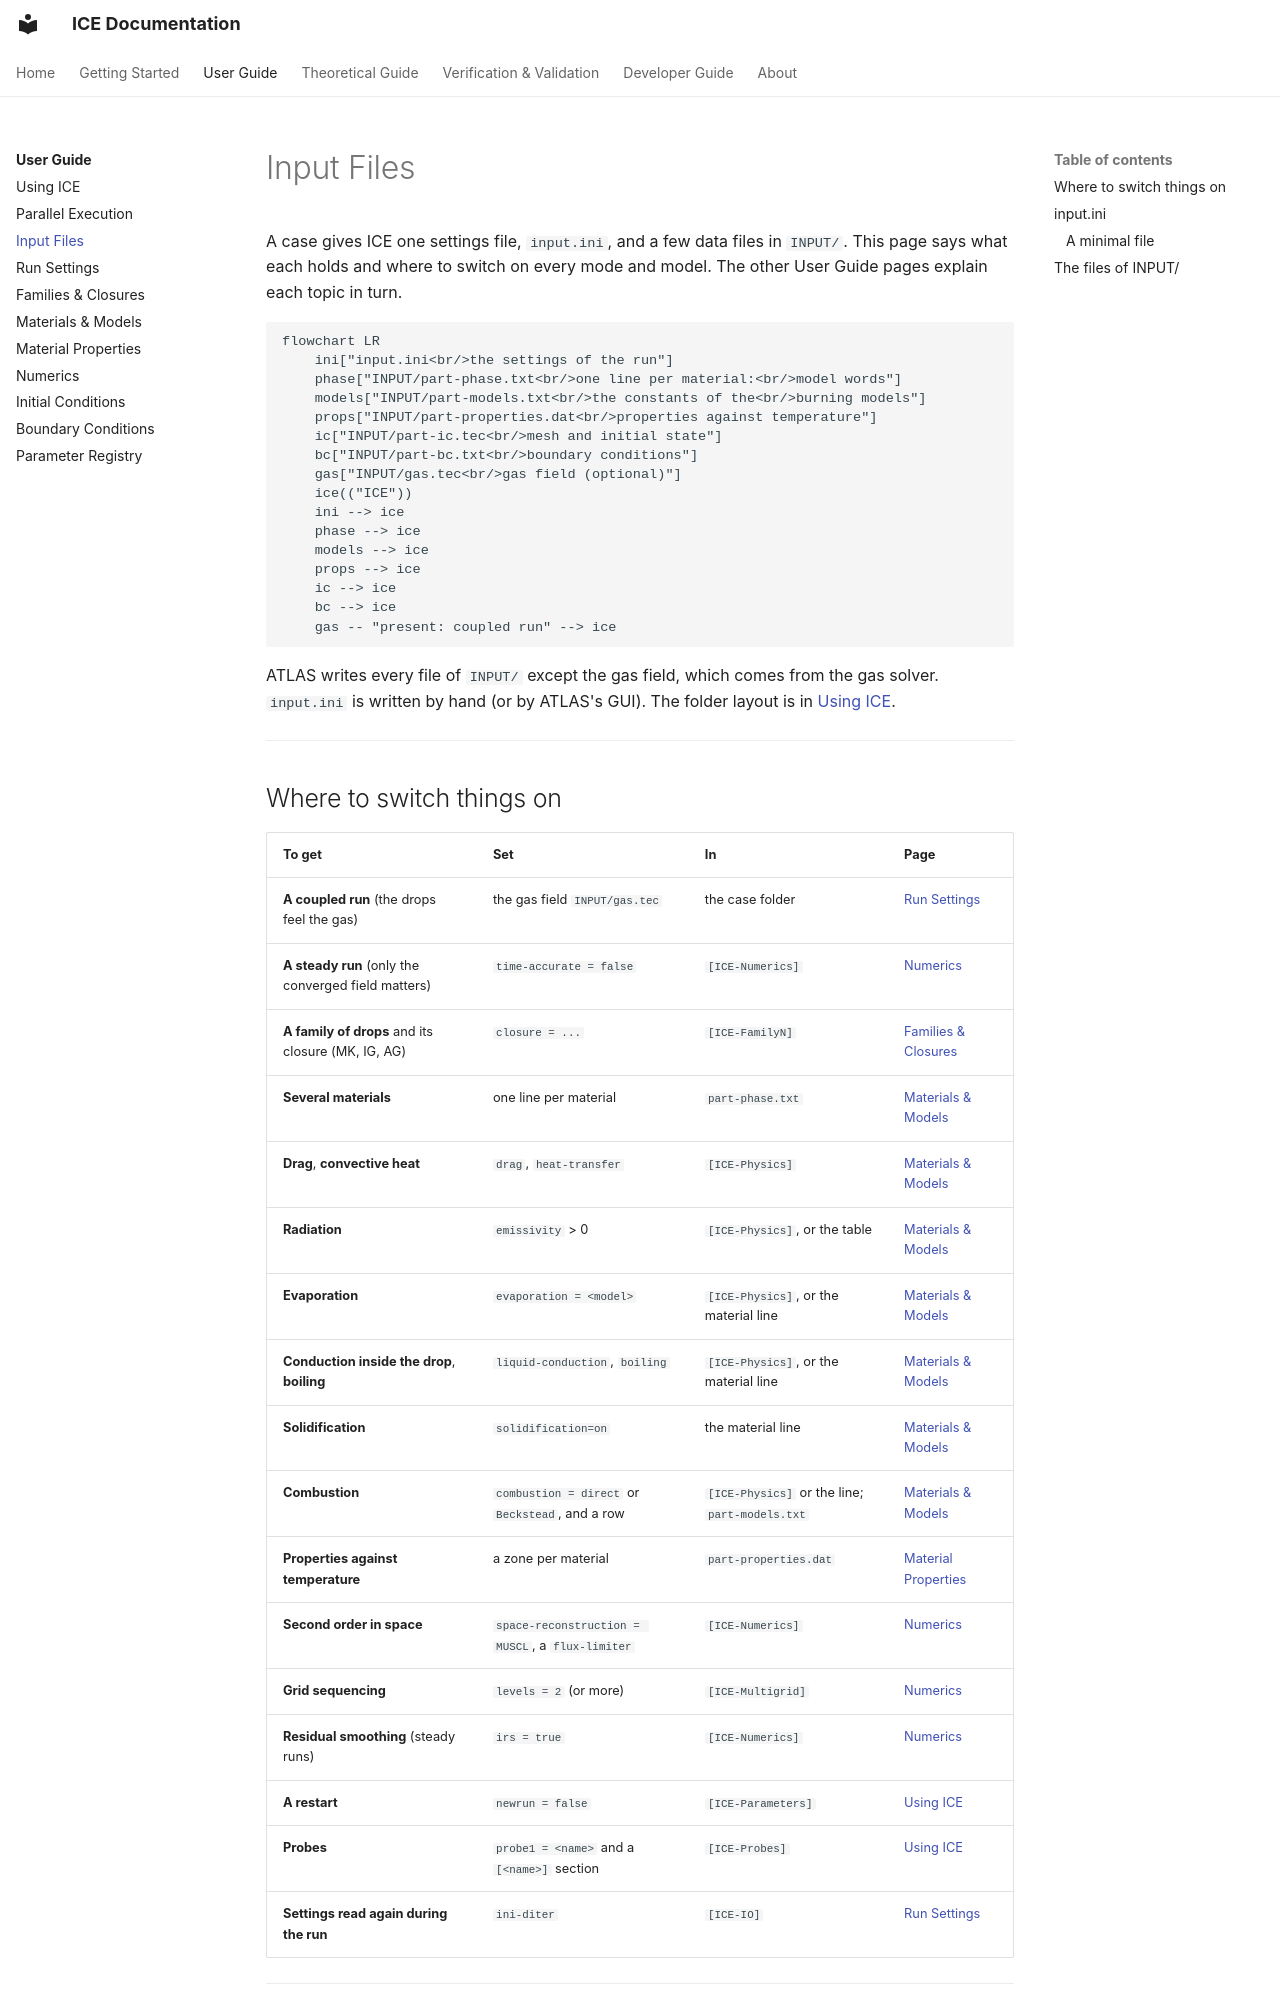

repository: open-hydra/ICE · page: user/input/index.html · generator: mkdocs

# Input Files

A case gives ICE one settings file, `input.ini`, and a few data files in `INPUT/`. This page says what each holds and
where to switch on every mode and model. The other User Guide pages explain each topic in turn.

```mermaid
flowchart LR
    ini["input.ini<br/>the settings of the run"]
    phase["INPUT/part-phase.txt<br/>one line per material:<br/>model words"]
    models["INPUT/part-models.txt<br/>the constants of the<br/>burning models"]
    props["INPUT/part-properties.dat<br/>properties against temperature"]
    ic["INPUT/part-ic.tec<br/>mesh and initial state"]
    bc["INPUT/part-bc.txt<br/>boundary conditions"]
    gas["INPUT/gas.tec<br/>gas field (optional)"]
    ice(("ICE"))
    ini --> ice
    phase --> ice
    models --> ice
    props --> ice
    ic --> ice
    bc --> ice
    gas -- "present: coupled run" --> ice
```

ATLAS writes every file of `INPUT/` except the gas field, which comes from the gas solver. `input.ini` is written by
hand (or by ATLAS's GUI). The folder layout is in [Using ICE](using.md#the-case-folder).

---
